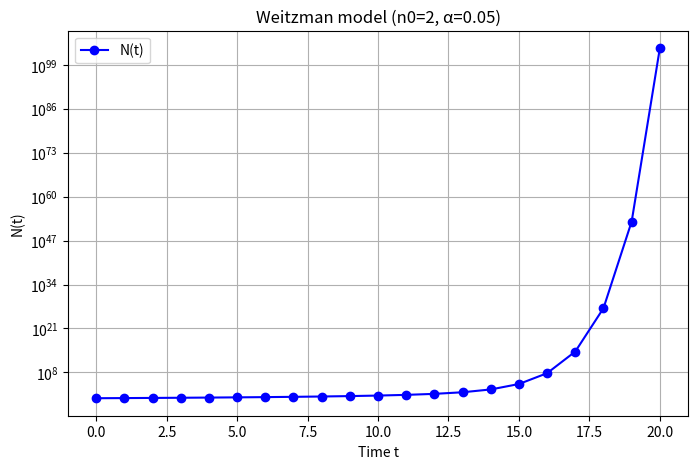

Here is the Python script that generated this plot:
import numpy as np
import matplotlib.pyplot as plt


def recombinant_growth(n0=2, t_final=20, alpha=1.):
    """
    Combinatorial growth model.
    :param n0: starting value
    :param t_final: final time
    :param alpha: growth rate
    :return:
    """
    t_values = np.arange(t_final + 1)
    n_values = np.zeros(t_final + 1)
    n_values[0] = n0

    for t in range(t_final):
        n_values[t + 1] = n_values[t] + alpha * (n_values[t] ** 2)

    plt.figure(figsize=(8, 5))
    plt.plot(t_values, n_values, marker='o', linestyle='-', color='b', label='N(t)')
    plt.yscale('log')
    plt.xlabel("Time t")
    plt.ylabel("N(t)")
    plt.title(f"Weitzman model (n0={n0}, α={alpha})")
    plt.legend()
    plt.grid(True)
    plt.show()


recombinant_growth(alpha=0.05)
